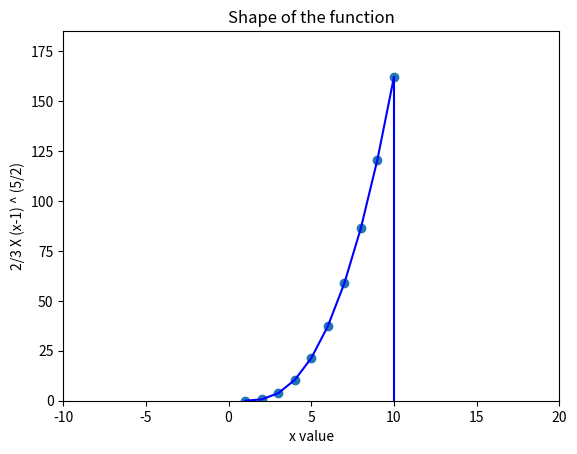

The matplotlib source for this figure:
# -*- coding: utf-8 -*-
"""
Spyder Editor

This is a temporary script file.
"""
import numpy as np
import matplotlib.pyplot as plt

def generatePoints(aa,bb,interval):
    '''
    generate numpy array
    starts with aa, ends with bb, step interval
    '''
    return np.arange(aa,bb,interval)

def evalFunction(xx):
    '''
    get y value for from input array
    '''
    YY=(xx-1)**(5/2)*(2/3) #calculate y axis
    assert len(YY)==len(xx)
    return YY

def calculateSegmentDists(xx,yy):
    '''
    calculate segment distances between consecutive points
    '''
    EUCLID_DIS=[np.sqrt((xx[i_]-xx[i_+1])**2+(yy[j_]-yy[j_+1])**2) for i_,j_ in zip(range(len(xx)-1),range(len(yy)-1))]  #distance
    EUCLID_DIS=np.array(EUCLID_DIS)
    assert len(xx)==len(EUCLID_DIS)+1
    return EUCLID_DIS

def calculateCurveLen(segDists):
    '''
    calculate sum of curve lengths
    '''
    return sum(segDists)

def calculateArea(segDists,yy):
    '''
    calculate areas of segments and sum it up
    '''
    assert len(segDists)+1==len(yy)
    area=[np.pi*(yy[i_]+yy[i_+1])*segDists[j_] for i_,j_ in zip(range(len(yy)-1),range(len(segDists)))]
    area=np.array(area)
    return sum(area)

def main():
    '''
    processing function
    '''
    STARTLIST=[i_ for i_ in range(1,100,10)] #generate starting list
    XVAL=np.array([generatePoints(x_,x_+10,1) for x_ in STARTLIST]) # 'x's
    YVAL=np.array([evalFunction(x_) for x_ in XVAL]) #array of 'y's
    SEGMEN=np.array([calculateSegmentDists(x_,y_) for x_,y_ in zip(XVAL,YVAL)]) #segments of distances
    CURLEN=np.array([calculateCurveLen(seg) for seg in SEGMEN]) #array of len
    CURAREA=np.array([np.array(calculateArea(seg,y_)) for seg,y_ in zip(SEGMEN,YVAL)]) #array of areas
    printValues(1,100,CURLEN,CURAREA)
    return plotFunction(XVAL[0],YVAL[0])
    
def printValues(starts,ends,lengths,areas):
    '''
    print dataframe
    '''
    assert starts==1 and ends==100
    assert len(lengths)==len(areas)
    print('start/end |length (m)|area (m^2)')
    print('-'*11+'+'+'-'*10+'+'+'-'*10)
    for i_ in range(len(lengths)):
        print(('{:2d}'+' ... '+'{:3d}'+' |'+'{:.3E}'+' |'+'{:.3E}').format(i_+1,i_+10,lengths[i_],areas[i_]))
        print('-'*11+'+'+'-'*10+'+'+'-'*10)

def plotFunction(xx,yy):
    '''
    use pyplot to plot one of the graph
    '''
    fig = plt.figure()
    plt.clf()
    plt.plot(xx,yy,'b')
    plt.plot((xx[-1],xx[-1]),(0,yy[-1]),'b')
    plt.scatter(xx,yy)
    plt.title('Shape of the function')
    plt.xlabel('x value')
    plt.ylabel('2/3 X (x-1) ^ (5/2)')
    plt.xlim(-10,20)
    plt.ylim(0,185)
    plt.yticks(range(0,186,25))
    plt.show()
    fig.savefig('AmamiAss4.png')
    return ''

print(main())



